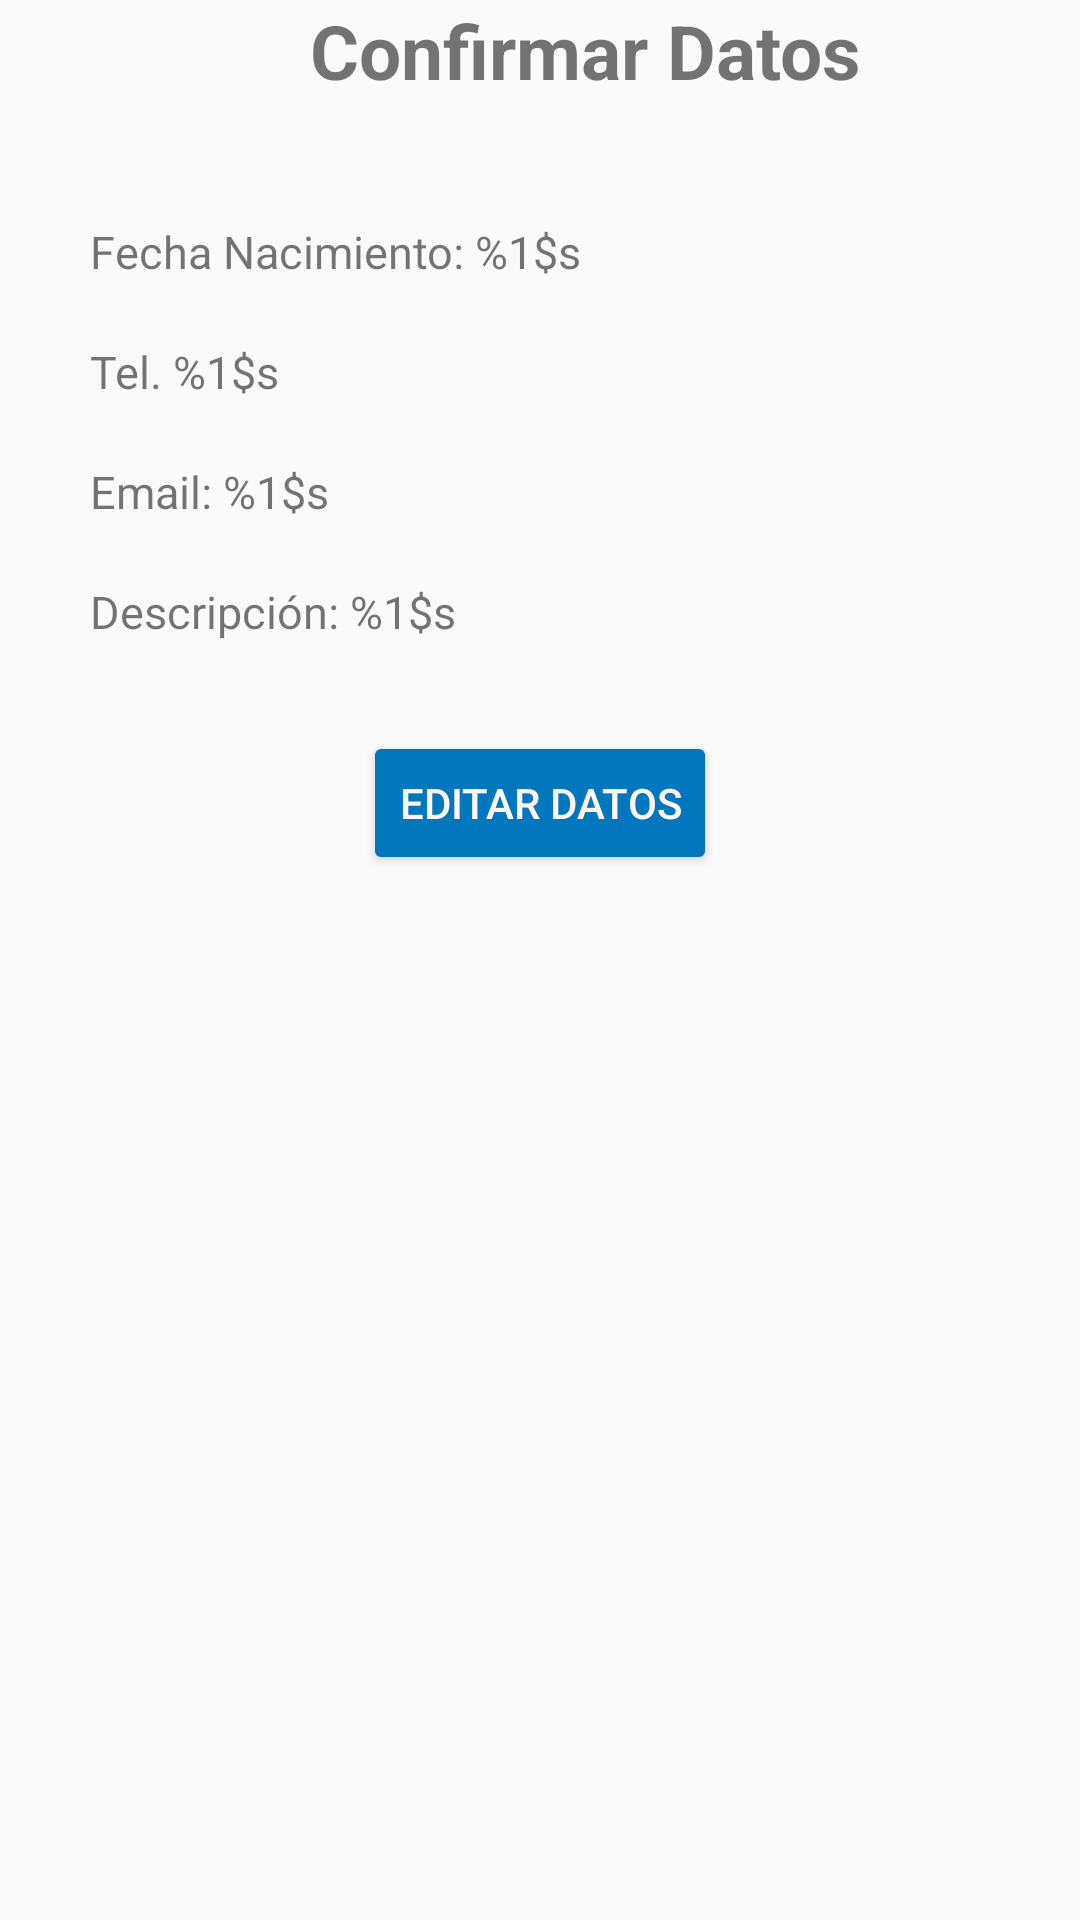

This screen was rendered from an Android layout file. Write that file and the resources it references.
<!-- AndroidManifest.xml: application theme AppTheme -->
<!-- res/layout/activity_show_contact.xml -->
<?xml version="1.0" encoding="utf-8"?>

<RelativeLayout
    xmlns:android="http://schemas.android.com/apk/res/android"
    android:layout_width="match_parent"
    android:layout_height="match_parent">

    <TextView
        android:id="@+id/tv_title"
        android:layout_marginStart="30dp"
        android:layout_width="match_parent"
        android:layout_height="wrap_content"
        android:gravity="center"
        android:textSize="25sp"
        android:textStyle="bold"
        android:text="@string/title_confirm_info"/>

    <TextView
        android:id="@+id/tv_name"
        android:layout_width="match_parent"
        android:layout_marginStart="30dp"
        android:layout_height="40dp"
        android:gravity="start"
        android:layout_below="@+id/tv_title"
        android:textSize="15sp"
        android:text="@string/resume_name"/>

    <TextView
        android:id="@+id/tv_date"
        android:layout_width="match_parent"
        android:layout_marginStart="30dp"
        android:layout_height="40dp"
        android:gravity="start"
        android:layout_below="@+id/tv_name"
        android:textSize="15sp"
        android:text="@string/resume_date"/>

    <TextView
        android:id="@+id/tv_phone"
        android:layout_width="match_parent"
        android:layout_marginStart="30dp"
        android:layout_height="40dp"
        android:gravity="start"
        android:layout_below="@+id/tv_date"
        android:textSize="15sp"
        android:text="@string/resume_phone"/>

    <TextView
        android:id="@+id/tv_email"
        android:layout_width="match_parent"
        android:layout_marginStart="30dp"
        android:layout_height="40dp"
        android:gravity="start"
        android:layout_below="@+id/tv_phone"
        android:textSize="15sp"
        android:text="@string/resume_email"/>

    <TextView
        android:id="@+id/tv_description"
        android:layout_width="match_parent"
        android:layout_marginStart="30dp"
        android:layout_height="50dp"
        android:gravity="start"
        android:layout_below="@+id/tv_email"
        android:textSize="15sp"
        android:text="@string/resume_description"/>

    <Button
        android:layout_width="wrap_content"
        android:layout_height="wrap_content"
        android:layout_margin="0dp"
        android:text="@string/bt_edit"
        android:gravity="center"
        android:layout_centerHorizontal="true"
        android:layout_below="@+id/tv_description"
        android:theme="@style/MyButtonRaised"
        android:onClick="OnClickEdit"/>

</RelativeLayout>
<!-- resources referenced by this layout -->
<resources>
  <string name="bt_edit">Editar Datos</string>
  <string name="resume_date">Fecha Nacimiento: %1$s</string>
  <string name="resume_description">Descripción: %1$s</string>
  <string name="resume_email">Email: %1$s</string>
  <string name="resume_name" />
  <string name="resume_phone">Tel. %1$s</string>
  <string name="title_confirm_info">Confirmar Datos</string>
  <style name="MyButtonRaised" parent="Theme.AppCompat.Light">
          
          <item name="android:colorButtonNormal">@color/colorPrimary</item>
          <item name="android:colorPressedHighlight">@color/colorPrimaryDark</item>
          <item name="android:textColor">@color/colorAccentLightLight</item>
      </style>
  <style name="AppTheme" parent="Theme.AppCompat.Light.DarkActionBar">
          
          <item name="colorPrimary">@color/colorPrimary</item>
          <item name="colorPrimaryDark">@color/colorPrimaryDark</item>
          <item name="colorAccent">@color/colorAccent</item>
      </style>
  <color name="colorPrimary">#0277bd</color>
  <color name="colorPrimaryDark">#004c8c</color>
  <color name="colorAccentLightLight">#FFF6F1</color>
  <color name="colorAccent">#E8FF8C67</color>
</resources>
